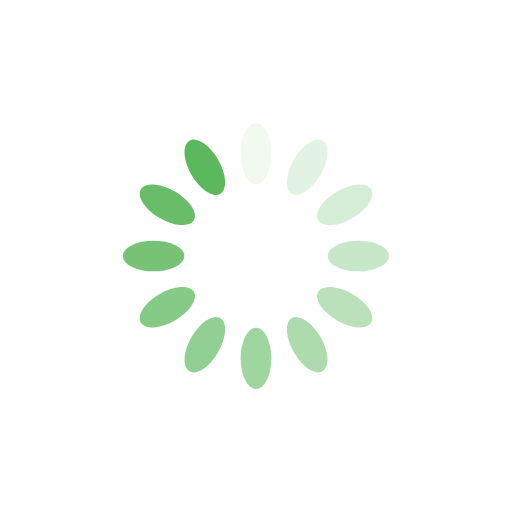
t = 0.00 s
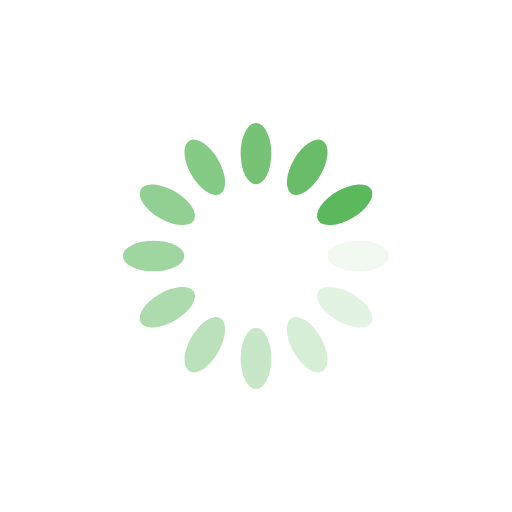
t = 0.25 s
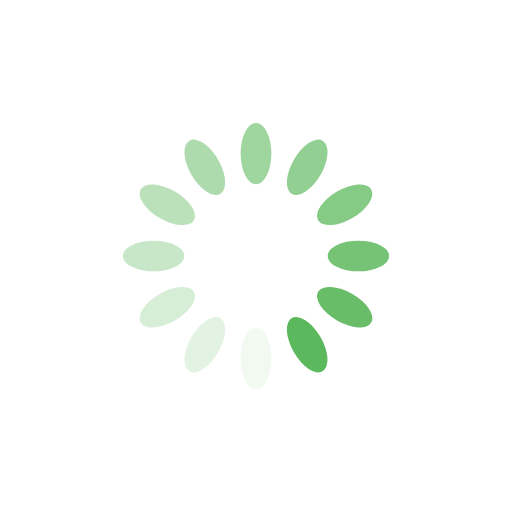
t = 0.50 s
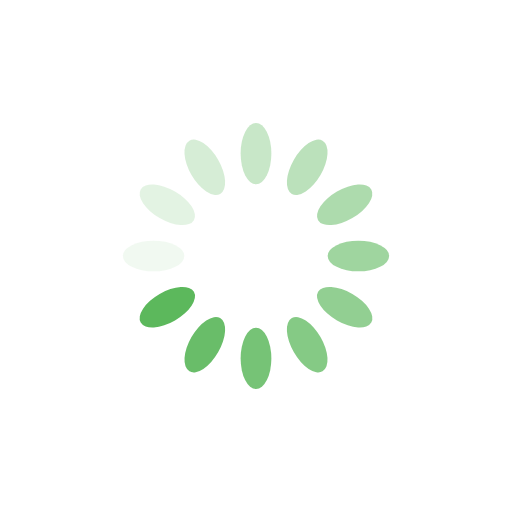
t = 0.75 s

The animated SVG that drew these frames (rendered in a browser with its animation timeline set to each time). Animation: 12 SMIL elements (animate=12); one cycle of 1.00 s, repeats indefinitely.

<?xml version="1.0" encoding="utf-8"?>
<svg xmlns="http://www.w3.org/2000/svg" xmlns:xlink="http://www.w3.org/1999/xlink" style="margin: auto; background: none; display: block; shape-rendering: auto;" width="300px" height="300px" viewBox="0 0 100 100" preserveAspectRatio="xMidYMid">
<g transform="rotate(0 50 50)">
  <rect x="47" y="24" rx="3" ry="6" width="6" height="12" fill="#5cb85c">
    <animate attributeName="opacity" values="1;0" keyTimes="0;1" dur="1s" begin="-0.9166666666666666s" repeatCount="indefinite"></animate>
  </rect>
</g><g transform="rotate(30 50 50)">
  <rect x="47" y="24" rx="3" ry="6" width="6" height="12" fill="#5cb85c">
    <animate attributeName="opacity" values="1;0" keyTimes="0;1" dur="1s" begin="-0.8333333333333334s" repeatCount="indefinite"></animate>
  </rect>
</g><g transform="rotate(60 50 50)">
  <rect x="47" y="24" rx="3" ry="6" width="6" height="12" fill="#5cb85c">
    <animate attributeName="opacity" values="1;0" keyTimes="0;1" dur="1s" begin="-0.75s" repeatCount="indefinite"></animate>
  </rect>
</g><g transform="rotate(90 50 50)">
  <rect x="47" y="24" rx="3" ry="6" width="6" height="12" fill="#5cb85c">
    <animate attributeName="opacity" values="1;0" keyTimes="0;1" dur="1s" begin="-0.6666666666666666s" repeatCount="indefinite"></animate>
  </rect>
</g><g transform="rotate(120 50 50)">
  <rect x="47" y="24" rx="3" ry="6" width="6" height="12" fill="#5cb85c">
    <animate attributeName="opacity" values="1;0" keyTimes="0;1" dur="1s" begin="-0.5833333333333334s" repeatCount="indefinite"></animate>
  </rect>
</g><g transform="rotate(150 50 50)">
  <rect x="47" y="24" rx="3" ry="6" width="6" height="12" fill="#5cb85c">
    <animate attributeName="opacity" values="1;0" keyTimes="0;1" dur="1s" begin="-0.5s" repeatCount="indefinite"></animate>
  </rect>
</g><g transform="rotate(180 50 50)">
  <rect x="47" y="24" rx="3" ry="6" width="6" height="12" fill="#5cb85c">
    <animate attributeName="opacity" values="1;0" keyTimes="0;1" dur="1s" begin="-0.4166666666666667s" repeatCount="indefinite"></animate>
  </rect>
</g><g transform="rotate(210 50 50)">
  <rect x="47" y="24" rx="3" ry="6" width="6" height="12" fill="#5cb85c">
    <animate attributeName="opacity" values="1;0" keyTimes="0;1" dur="1s" begin="-0.3333333333333333s" repeatCount="indefinite"></animate>
  </rect>
</g><g transform="rotate(240 50 50)">
  <rect x="47" y="24" rx="3" ry="6" width="6" height="12" fill="#5cb85c">
    <animate attributeName="opacity" values="1;0" keyTimes="0;1" dur="1s" begin="-0.25s" repeatCount="indefinite"></animate>
  </rect>
</g><g transform="rotate(270 50 50)">
  <rect x="47" y="24" rx="3" ry="6" width="6" height="12" fill="#5cb85c">
    <animate attributeName="opacity" values="1;0" keyTimes="0;1" dur="1s" begin="-0.16666666666666666s" repeatCount="indefinite"></animate>
  </rect>
</g><g transform="rotate(300 50 50)">
  <rect x="47" y="24" rx="3" ry="6" width="6" height="12" fill="#5cb85c">
    <animate attributeName="opacity" values="1;0" keyTimes="0;1" dur="1s" begin="-0.08333333333333333s" repeatCount="indefinite"></animate>
  </rect>
</g><g transform="rotate(330 50 50)">
  <rect x="47" y="24" rx="3" ry="6" width="6" height="12" fill="#5cb85c">
    <animate attributeName="opacity" values="1;0" keyTimes="0;1" dur="1s" begin="0s" repeatCount="indefinite"></animate>
  </rect>
</g>
<!-- [ldio] generated by https://loading.io/ --></svg>
